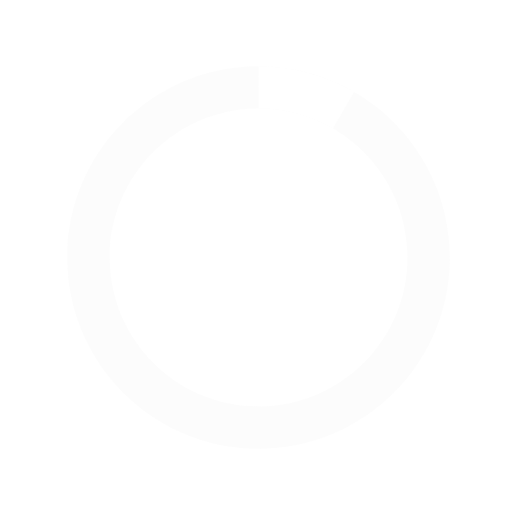
t = 0.00 s
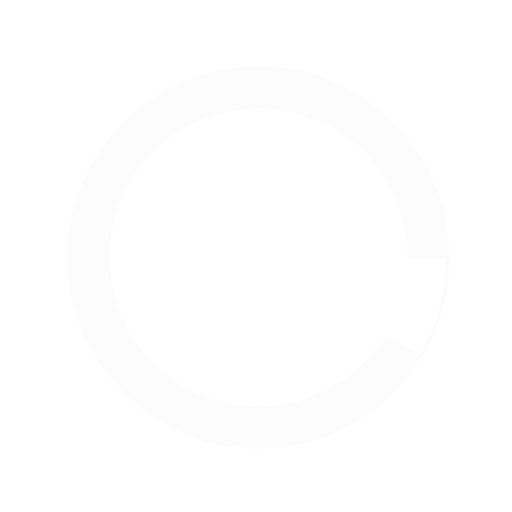
t = 0.13 s
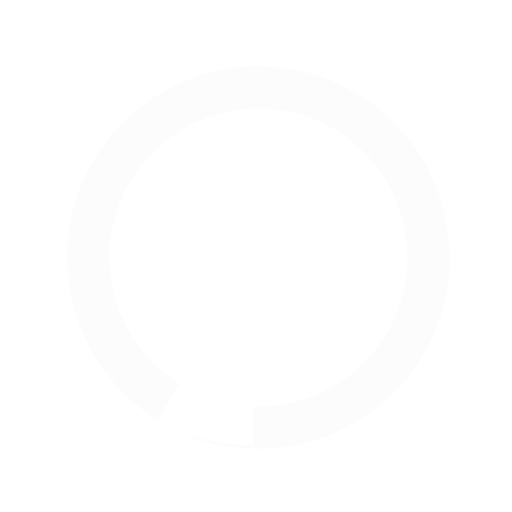
t = 0.25 s
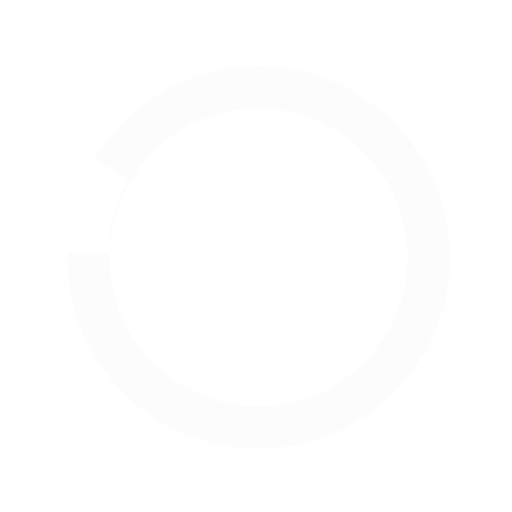
t = 0.38 s

The animated SVG that drew these frames (rendered in a browser with its animation timeline set to each time). Animation: 1 SMIL element (animateTransform=1); one cycle of 0.50 s, repeats indefinitely.

<svg class="svg-loading" version="1.1" xmlns="http://www.w3.org/2000/svg" xmlns:xlink="http://www.w3.org/1999/xlink" x="0px" y="0px" width="40px" height="40px" viewBox="0 0 40 40" enable-background="new 0 0 40 40" xml:space="preserve">
            <path opacity="0.2" fill="#f1f1f1" d="M20.201,5.169c-8.254,0-14.946,6.692-14.946,14.946c0,8.255,6.692,14.946,14.946,14.946 s14.946-6.691,14.946-14.946C35.146,11.861,28.455,5.169,20.201,5.169z M20.201,31.749c-6.425,0-11.634-5.208-11.634-11.634 c0-6.425,5.209-11.634,11.634-11.634c6.425,0,11.633,5.209,11.633,11.634C31.834,26.541,26.626,31.749,20.201,31.749z"></path>
    <path fill="#fff" d="M26.013,10.047l1.654-2.866c-2.198-1.272-4.743-2.012-7.466-2.012h0v3.312h0 C22.32,8.481,24.301,9.057,26.013,10.047z">
              <animateTransform attributeType="xml" attributeName="transform" type="rotate" from="0 20 20" to="360 20 20" dur="0.5s" repeatCount="indefinite"></animateTransform>
            </path>
 </svg>
